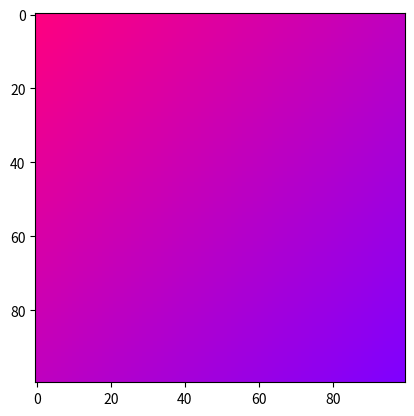

This figure's Python source:
import numpy as np
import matplotlib.pyplot as plt
#комментарии себе на будущее

def lerp(v0, v1, t): #вот эта функция считает изменение цвета. хитро, я бы не додумалась
    return (1 - t) * v0 + t * v1 #суть: возвращается среднее значение двух цветов.
    # чтобы сделать градиент от одного цвета к другому с определенным значеинем,
    # надо постепенно привети цифровое значение этого цвета к другому
    #тут находится сколько осталось от обоих цветов и складывается. в начале один цвет будет чистым, в середине будет среднее, а в конце чистый второй цвет.



size = 100
image = np.zeros((size, size, 3), dtype="uint8") #просто нулевой массив, который будем красить. любопытно, что это трехмерных массив. это нужно, чтобы смешать все цвета по rgb
assert image.shape[0] == image.shape[1]

color1 = [255, 0, 128]
color2 = [128, 0, 255]


for i, v0 in enumerate(np.linspace(0, 1, image.shape[0]) ): #enumerate - возвращает массив элементов и их индексов
    for j, v1 in enumerate(np.linspace(0, 1, image.shape[1])): # np.linspace - продвинутый range
        v = (v0 + v1) / 2
        r = lerp(color1[0], color2[0], v)
        g = lerp(color1[1], color2[1], v)
        b = lerp(color1[2], color2[2], v)
        image[i, j, :] = [r, g, b] #срезу присваеваются значения цвета rgb

plt.figure()
plt.imshow(image)
plt.show()
